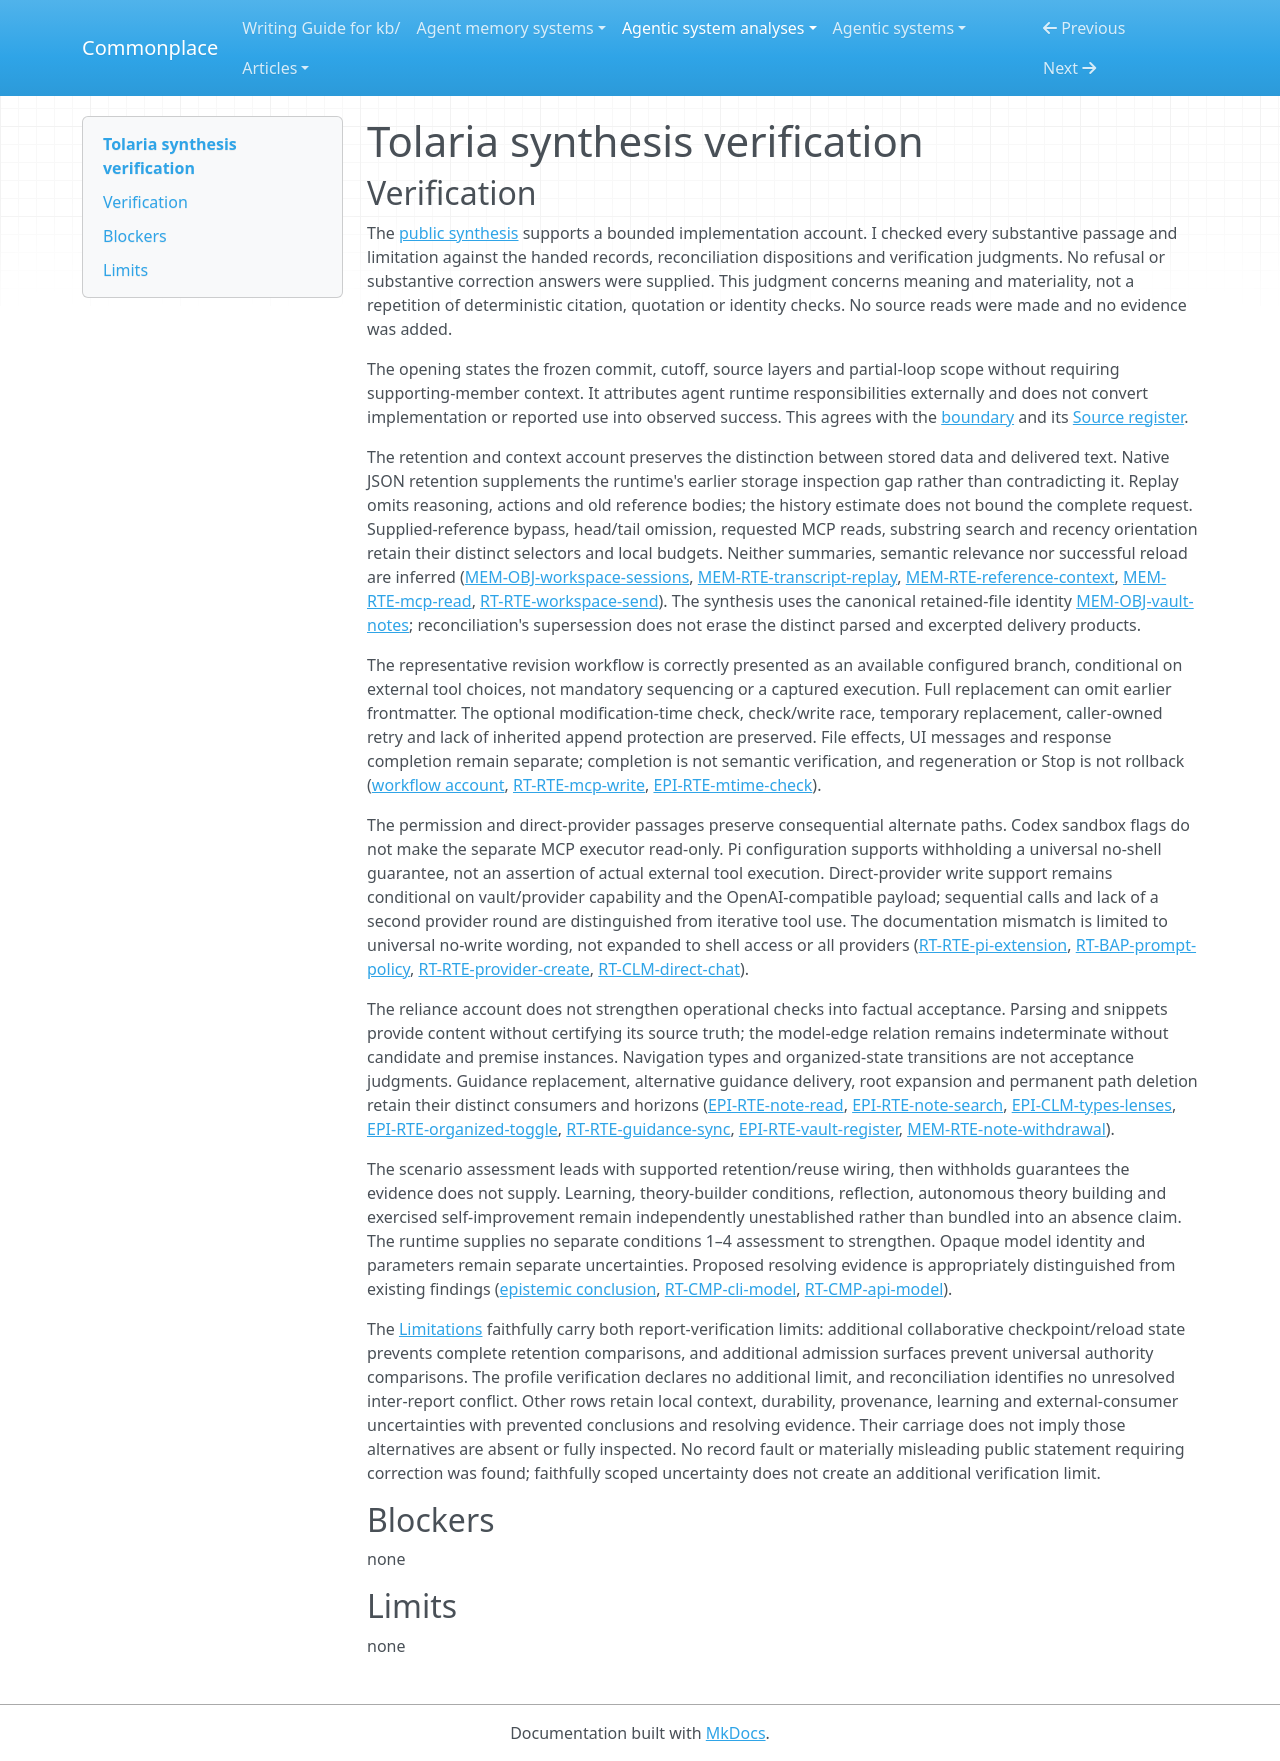

repository: zby/commonplace · page: agentic-system-analyses/retained/refactoringhq--tolaria/synthesis-verification/index.html · generator: mkdocs

---
type: agentic-system-analyses/types/agentic-system-verification.md
description: "Independent verification of Tolaria's public synthesis against handed records at the frozen partial-loop boundary."
run-id: AAS-2026-10-14-tolaria-42ddaf2ee8cd-01
reviewed-boundary: "48f2a70844c1e8005a7aa5f1499c66f7678360de"
---

# Tolaria synthesis verification

## Verification

The [public synthesis](synthesis.md#bounded-synthesis) supports a bounded implementation account. I checked every substantive passage and limitation against the handed records, reconciliation dispositions and verification judgments. No refusal or substantive correction answers were supplied. This judgment concerns meaning and materiality, not a repetition of deterministic citation, quotation or identity checks. No source reads were made and no evidence was added.

The opening states the frozen commit, cutoff, source layers and partial-loop scope without requiring supporting-member context. It attributes agent runtime responsibilities externally and does not convert implementation or reported use into observed success. This agrees with the [boundary](boundary.md#boundary-and-evidence) and its [Source register](boundary.md#source-register).

The retention and context account preserves the distinction between stored data and delivered text. Native JSON retention supplements the runtime's earlier storage inspection gap rather than contradicting it. Replay omits reasoning, actions and old reference bodies; the history estimate does not bound the complete request. Supplied-reference bypass, head/tail omission, requested MCP reads, substring search and recency orientation retain their distinct selectors and local budgets. Neither summaries, semantic relevance nor successful reload are inferred ([MEM-OBJ-workspace-sessions](memory.md#mem-obj-workspace-sessions), [MEM-RTE-transcript-replay](memory.md#mem-rte-transcript-replay), [MEM-RTE-reference-context](memory.md#mem-rte-reference-context), [MEM-RTE-mcp-read](memory.md#mem-rte-mcp-read), [RT-RTE-workspace-send](runtime.md#rt-rte-workspace-send)). The synthesis uses the canonical retained-file identity [MEM-OBJ-vault-notes](memory.md#mem-obj-vault-notes); reconciliation's supersession does not erase the distinct parsed and excerpted delivery products.

The representative revision workflow is correctly presented as an available configured branch, conditional on external tool choices, not mandatory sequencing or a captured execution. Full replacement can omit earlier frontmatter. The optional modification-time check, check/write race, temporary replacement, caller-owned retry and lack of inherited append protection are preserved. File effects, UI messages and response completion remain separate; completion is not semantic verification, and regeneration or Stop is not rollback ([workflow account](workflow.md#workflow-account), [RT-RTE-mcp-write](runtime.md#rt-rte-mcp-write), [EPI-RTE-mtime-check](epistemic.md#epi-rte-mtime-check)).

The permission and direct-provider passages preserve consequential alternate paths. Codex sandbox flags do not make the separate MCP executor read-only. Pi configuration supports withholding a universal no-shell guarantee, not an assertion of actual external tool execution. Direct-provider write support remains conditional on vault/provider capability and the OpenAI-compatible payload; sequential calls and lack of a second provider round are distinguished from iterative tool use. The documentation mismatch is limited to universal no-write wording, not expanded to shell access or all providers ([RT-RTE-pi-extension](runtime.md#rt-rte-pi-extension), [RT-BAP-prompt-policy](runtime.md#rt-bap-prompt-policy), [RT-RTE-provider-create](runtime.md#rt-rte-provider-create), [RT-CLM-direct-chat](runtime.md#rt-clm-direct-chat)).

The reliance account does not strengthen operational checks into factual acceptance. Parsing and snippets provide content without certifying its source truth; the model-edge relation remains indeterminate without candidate and premise instances. Navigation types and organized-state transitions are not acceptance judgments. Guidance replacement, alternative guidance delivery, root expansion and permanent path deletion retain their distinct consumers and horizons ([EPI-RTE-note-read](epistemic.md#epi-rte-note-read), [EPI-RTE-note-search](epistemic.md#epi-rte-note-search), [EPI-CLM-types-lenses](epistemic.md#epi-clm-types-lenses), [EPI-RTE-organized-toggle](epistemic.md#epi-rte-organized-toggle), [RT-RTE-guidance-sync](runtime.md#rt-rte-guidance-sync), [EPI-RTE-vault-register](epistemic.md#epi-rte-vault-register), [MEM-RTE-note-withdrawal](memory.md#mem-rte-note-withdrawal)).

The scenario assessment leads with supported retention/reuse wiring, then withholds guarantees the evidence does not supply. Learning, theory-builder conditions, reflection, autonomous theory building and exercised self-improvement remain independently unestablished rather than bundled into an absence claim. The runtime supplies no separate conditions 1–4 assessment to strengthen. Opaque model identity and parameters remain separate uncertainties. Proposed resolving evidence is appropriately distinguished from existing findings ([epistemic conclusion](epistemic.md#bounded-conclusion), [RT-CMP-cli-model](runtime.md#rt-cmp-cli-model), [RT-CMP-api-model](runtime.md#rt-cmp-api-model)).

The [Limitations](synthesis.md#limitations) faithfully carry both report-verification limits: additional collaborative checkpoint/reload state prevents complete retention comparisons, and additional admission surfaces prevent universal authority comparisons. The profile verification declares no additional limit, and reconciliation identifies no unresolved inter-report conflict. Other rows retain local context, durability, provenance, learning and external-consumer uncertainties with prevented conclusions and resolving evidence. Their carriage does not imply those alternatives are absent or fully inspected. No record fault or materially misleading public statement requiring correction was found; faithfully scoped uncertainty does not create an additional verification limit.

## Blockers

none

## Limits

none
